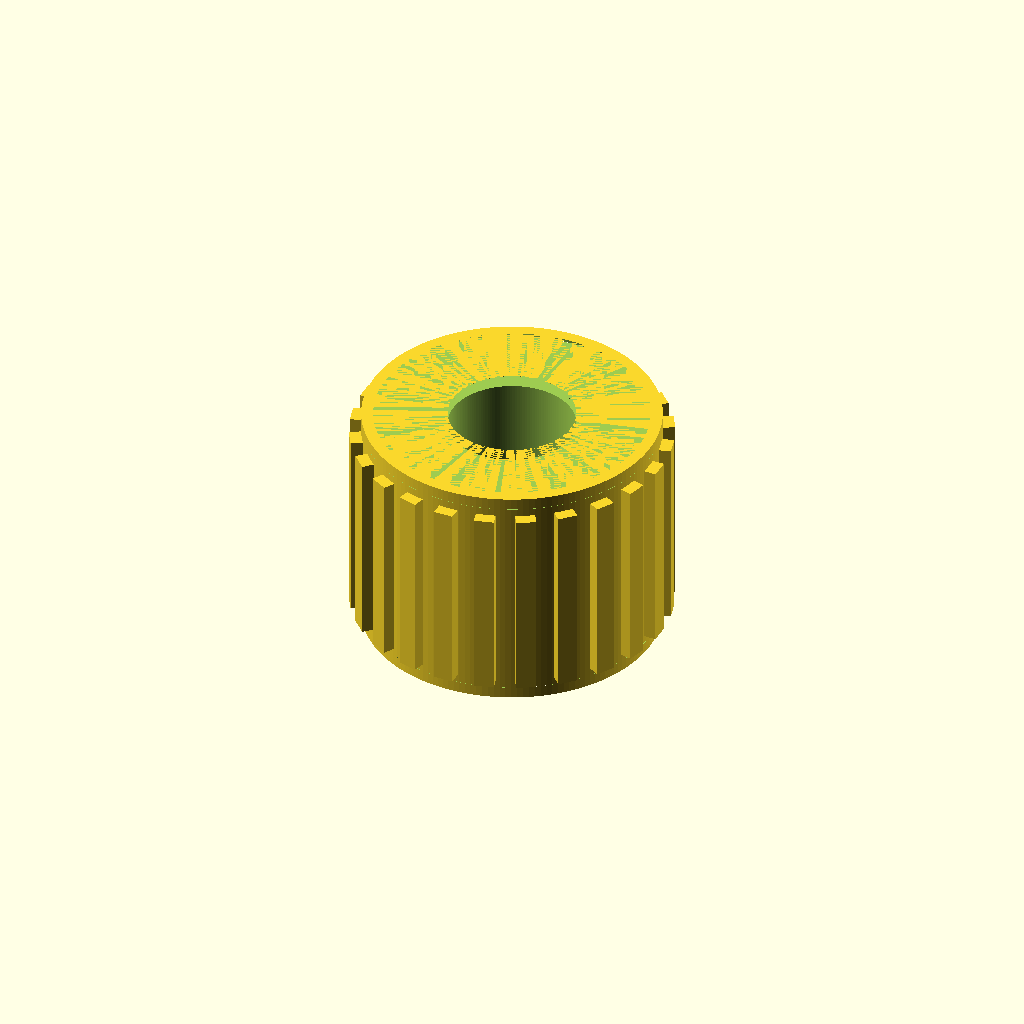
Cell 1 — every parameter at its default value.
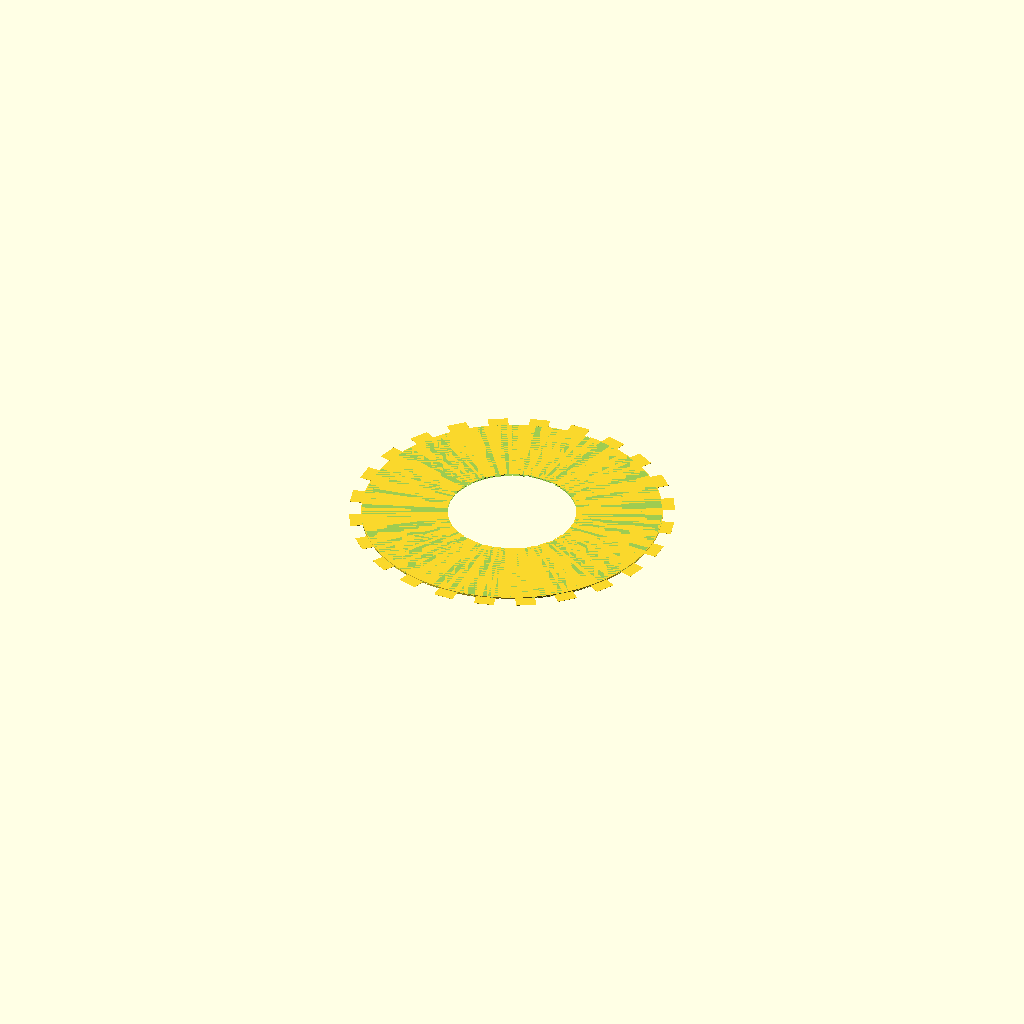
Cell 2 — length_mm set to 0.1, the other parameters unchanged.
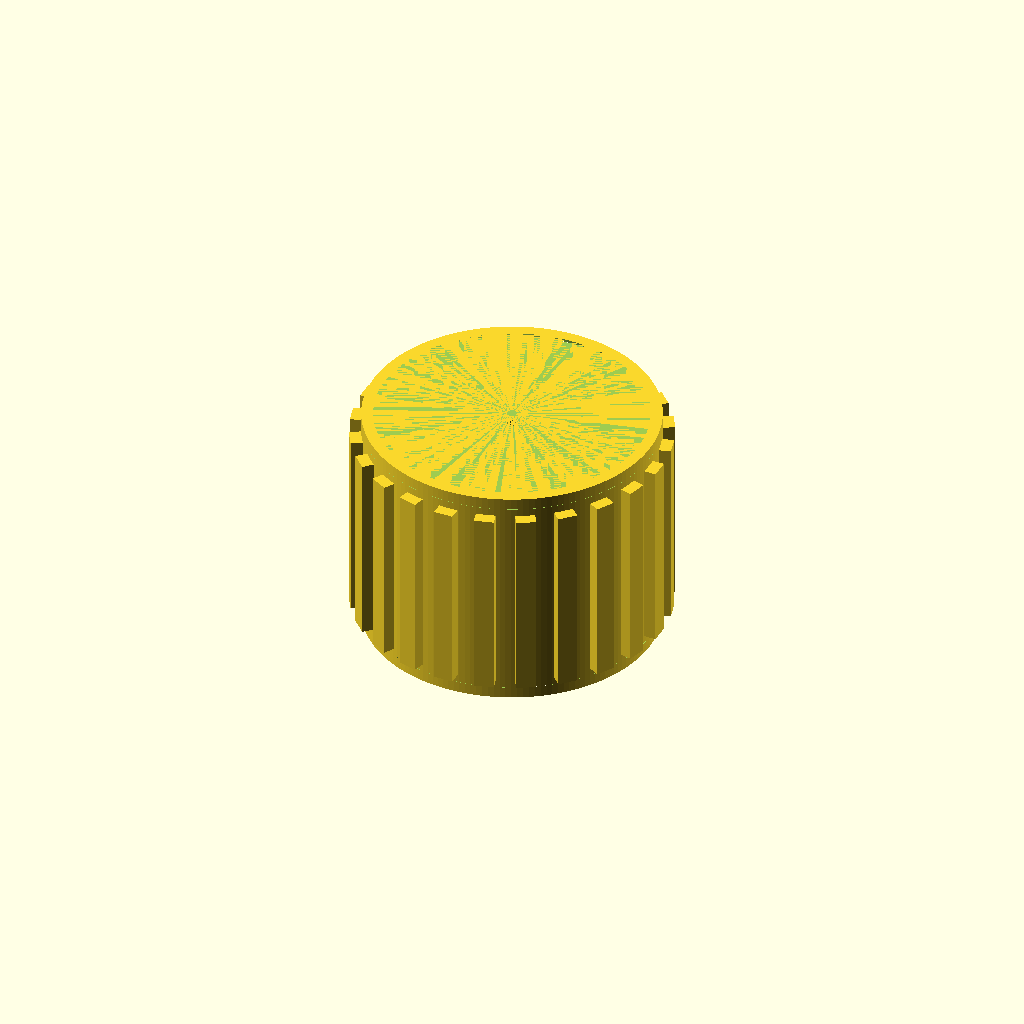
Cell 3 — screw_diameter_mm set to 0.1, the other parameters unchanged.
All cells are drawn from one camera (rotation 55°, 0°, 25°, orthographic, colour scheme Cornfield), so only the parameter changes between them.
The OpenSCAD source (results/nopscadlib/craft/scad/insert__M6x15.scad):
$fn = 160;

// Target: heat-set insert, 15mm OD, 12mm long, for 6mm screw

// Parameters
outer_diameter_mm = 15.0;   //[7.5:30.0:0.1]
length_mm         = 12.0;   //[6.0:24.0:0.1]
screw_diameter_mm = 6.0;    //[3.0:12.0:0.1]

// Bore / "thread" representation (clearance for M6 screw)
bore_clearance_mm   = 0.4;  //[0.0:1.0:0.05]
bore_extra_depth_mm = 0.6;  //[0.2:2.0:0.1]

// End chamfers
entry_chamfer_mm = 0.6;     //[0.25:1.5:0.05]
end_chamfer_mm   = 0.6;     //[0.25:1.5:0.05]

// Outer heat-set features (serrations/knurl)
knurl_depth_mm         = 0.6;  //[0.2:1.5:0.05]   // protrusion beyond OD
knurl_rib_width_mm     = 1.0;  //[0.4:2.0:0.05]   // tangential width
knurl_rib_count        = 24;   //[8:48:1]
knurl_z_margin_mm      = 1.0;  //[0.0:3.0:0.1]    // keep ends cleaner
knurl_z_overlap_mm     = 0.25; //[0.0:1.0:0.05]   // overlap into body for watertight union

// Derived
outer_r = outer_diameter_mm/2;
bore_r  = (screw_diameter_mm + bore_clearance_mm)/2;

module outer_body_with_knurl() {
    union() {
        // Main cylinder (exact OD/length)
        cylinder(h=length_mm, r=outer_r, center=true);

        // Radial ribs (protrude outward, overlap into body to ensure connectivity)
        knurl_h = max(0.01, length_mm - 2*knurl_z_margin_mm);

        // Place ribs centered in Z, but ensure they overlap the main cylinder radially
        for (i = [0:knurl_rib_count-1]) {
            rotate([0,0,i*360/knurl_rib_count])
                translate([outer_r + knurl_depth_mm/2 - knurl_z_overlap_mm, 0, 0])
                    cube([knurl_depth_mm + 2*knurl_z_overlap_mm, knurl_rib_width_mm, knurl_h], center=true);
        }
    }
}

module end_chamfers_subtractive() {
    // Clamp chamfers so they can't exceed half the length (prevents invalid/empty geometry)
    ch1 = min(entry_chamfer_mm, length_mm/2 - 0.01);
    ch2 = min(end_chamfer_mm,   length_mm/2 - 0.01);

    // Subtractive conical cuts at both ends (small lead-in)
    translate([0,0, length_mm/2 - ch1/2])
        cylinder(h=ch1, r1=outer_r + 0.01, r2=max(0.01, outer_r - ch1), center=true);

    translate([0,0,-length_mm/2 + ch2/2])
        cylinder(h=ch2, r1=max(0.01, outer_r - ch2), r2=outer_r + 0.01, center=true);
}

module internal_bore_subtractive() {
    // Through bore (represents internal thread space)
    cylinder(h=length_mm + bore_extra_depth_mm, r=bore_r, center=true);

    // Slight entry countersink to make the hole visible in renders
    cs_h = min(max(entry_chamfer_mm, 0.4), length_mm/2 - 0.01);

    translate([0,0, length_mm/2 - cs_h/2])
        cylinder(h=cs_h, r1=bore_r + cs_h*0.6, r2=bore_r, center=true);

    translate([0,0,-length_mm/2 + cs_h/2])
        cylinder(h=cs_h, r1=bore_r, r2=bore_r + cs_h*0.6, center=true);
}

module threaded_insert() {
    // Ensure a single connected solid by keeping all outer features unioned,
    // and only subtracting internal/edge features.
    difference() {
        outer_body_with_knurl();
        end_chamfers_subtractive();
        internal_bore_subtractive();
    }
}

threaded_insert();
Customizer parameters (derived from the source; name, type, default, range or options):
outer_diameter_mm: number, default 15, range 0.1 to 7.5, step 30
length_mm: number, default 12, range 0.1 to 6, step 24
screw_diameter_mm: number, default 6, range 0.1 to 3, step 12
bore_clearance_mm: number, default 0.4, range 0 to 0.05, step 1
bore_extra_depth_mm: number, default 0.6, range 0.1 to 0.2, step 2
entry_chamfer_mm: number, default 0.6, range 0.05 to 0.25, step 1.5
end_chamfer_mm: number, default 0.6, range 0.05 to 0.25, step 1.5
knurl_depth_mm: number, default 0.6, range 0.05 to 0.2, step 1.5
knurl_rib_width_mm: number, default 1, range 0.05 to 0.4, step 2
knurl_rib_count: number, default 24, range 1 to 8, step 48
knurl_z_margin_mm: number, default 1, range 0 to 0.1, step 3
knurl_z_overlap_mm: number, default 0.25, range 0 to 0.05, step 1
